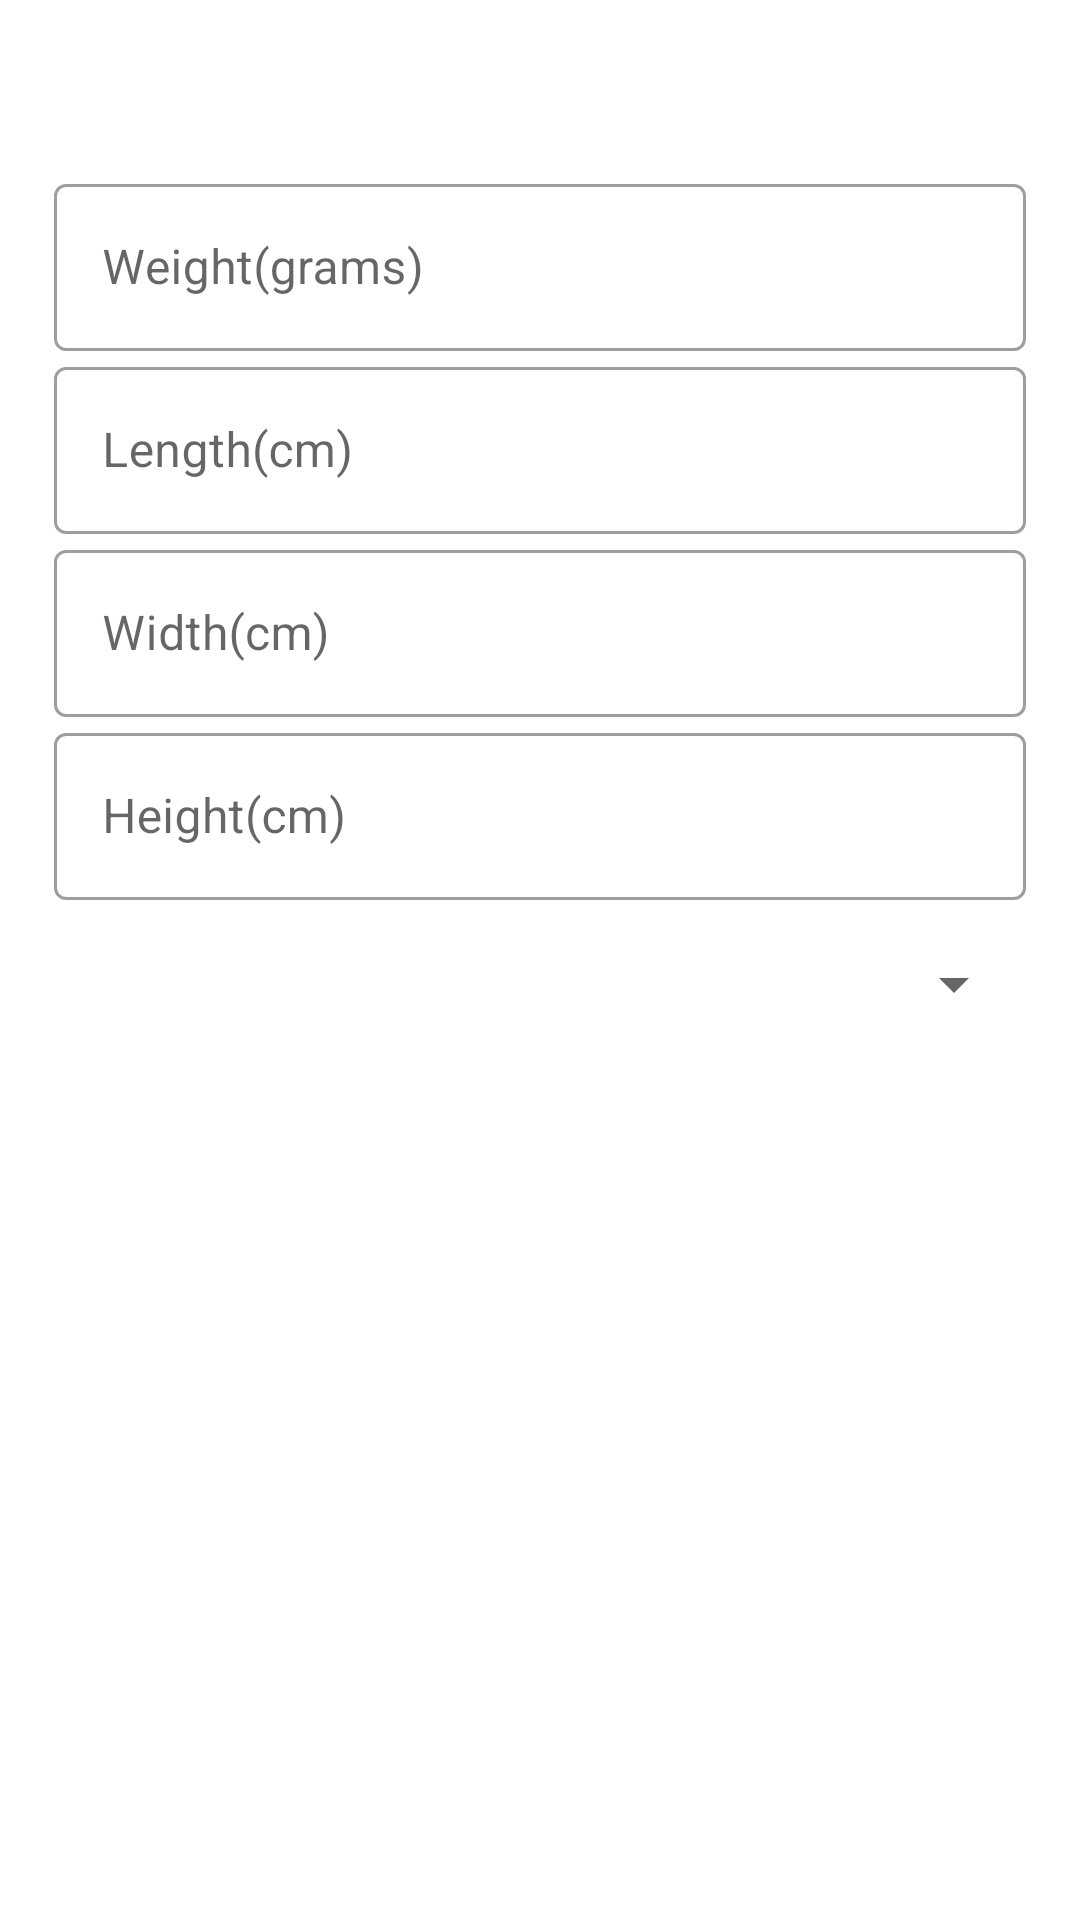

Android layout source for this screen:
<!-- AndroidManifest.xml: application theme Theme.HBSYNC -->
<!-- res/layout/activity_shipping_info.xml -->
<?xml version="1.0" encoding="utf-8"?>
<androidx.constraintlayout.widget.ConstraintLayout xmlns:android="http://schemas.android.com/apk/res/android"
    xmlns:app="http://schemas.android.com/apk/res-auto"
    xmlns:tools="http://schemas.android.com/tools"
    android:id="@+id/main"
    android:layout_width="match_parent"
    android:layout_height="match_parent"
    tools:context=".Activities.ShippingInfo">
    <include
        android:id="@+id/shipping_info_toolbar"
        layout="@layout/toolbar"
        android:layout_width="match_parent"
        android:layout_height="?attr/actionBarSize" />
    <com.google.android.material.textfield.TextInputLayout
        android:id="@+id/weight_input_outer"
        style="@style/Widget.MaterialComponents.TextInputLayout.OutlinedBox"
        android:layout_width="0dp"
        android:layout_height="wrap_content"
        android:hint="Weight(grams)"
        app:layout_constraintEnd_toStartOf="@id/guideline_right95"
        app:layout_constraintStart_toStartOf="@id/guideline_left5"
        app:layout_constraintTop_toBottomOf="@id/shipping_info_toolbar">

        <com.google.android.material.textfield.TextInputEditText
            android:id="@+id/weight_input_inner"
            android:layout_width="match_parent"
            android:inputType="number"
            android:layout_height="wrap_content" />
    </com.google.android.material.textfield.TextInputLayout>
    <com.google.android.material.textfield.TextInputLayout
        android:id="@+id/length_input_outer"
        style="@style/Widget.MaterialComponents.TextInputLayout.OutlinedBox"
        android:layout_width="0dp"
        android:layout_height="wrap_content"
        android:hint="Length(cm)"
        app:layout_constraintEnd_toStartOf="@id/guideline_right95"
        app:layout_constraintStart_toStartOf="@id/guideline_left5"
        app:layout_constraintTop_toBottomOf="@id/weight_input_outer">

        <com.google.android.material.textfield.TextInputEditText
            android:id="@+id/length_input_inner"
            android:layout_width="match_parent"
            android:inputType="number"
            android:layout_height="wrap_content" />
    </com.google.android.material.textfield.TextInputLayout>
    <com.google.android.material.textfield.TextInputLayout
        android:id="@+id/width_input_outer"
        style="@style/Widget.MaterialComponents.TextInputLayout.OutlinedBox"
        android:layout_width="0dp"
        android:layout_height="wrap_content"
        android:hint="Width(cm)"
        app:layout_constraintEnd_toStartOf="@id/guideline_right95"
        app:layout_constraintStart_toStartOf="@id/guideline_left5"
        app:layout_constraintTop_toBottomOf="@id/length_input_outer">

        <com.google.android.material.textfield.TextInputEditText
            android:id="@+id/width_input_inner"
            android:layout_width="match_parent"
            android:inputType="number"
            android:layout_height="wrap_content" />
    </com.google.android.material.textfield.TextInputLayout>
    <com.google.android.material.textfield.TextInputLayout
        android:id="@+id/height_input_outer"
        style="@style/Widget.MaterialComponents.TextInputLayout.OutlinedBox"
        android:layout_width="0dp"
        android:layout_height="wrap_content"
        android:hint="Height(cm)"
        app:layout_constraintEnd_toStartOf="@id/guideline_right95"
        app:layout_constraintStart_toStartOf="@id/guideline_left5"
        app:layout_constraintTop_toBottomOf="@id/width_input_outer">

        <com.google.android.material.textfield.TextInputEditText
            android:id="@+id/height_input_inner"
            android:layout_width="match_parent"
            android:inputType="number"
            android:layout_height="wrap_content" />
    </com.google.android.material.textfield.TextInputLayout>
    <com.google.android.material.textfield.TextInputLayout
        android:id="@+id/regular_price_input_outer"
        style="@style/Widget.MaterialComponents.TextInputLayout.OutlinedBox"
        android:layout_width="0dp"
        android:layout_height="wrap_content"
        android:hint="Shipping Class"
        app:layout_constraintEnd_toStartOf="@id/guideline_right95"
        app:layout_constraintStart_toStartOf="@id/guideline_left5"
        app:layout_constraintTop_toBottomOf="@id/height_input_outer">

        <androidx.appcompat.widget.AppCompatSpinner
            android:id="@+id/shipping_class_spinner"
            android:layout_width="match_parent"
            android:inputType="number"
            android:layout_height="?attr/actionBarSize" />
    </com.google.android.material.textfield.TextInputLayout>

    <androidx.constraintlayout.widget.Guideline
        android:id="@+id/guideline_left5"
        android:layout_width="wrap_content"
        android:layout_height="wrap_content"
        android:orientation="vertical"
        app:layout_constraintGuide_percent="@dimen/left_vertical_guideline" />

    <androidx.constraintlayout.widget.Guideline
        android:id="@+id/guideline_right95"
        android:layout_width="wrap_content"
        android:layout_height="wrap_content"
        android:orientation="vertical"
        app:layout_constraintGuide_percent="@dimen/right_vertical_guideline" />

    <androidx.constraintlayout.widget.Guideline
        android:id="@+id/guideline_left20"
        android:layout_width="wrap_content"
        android:layout_height="wrap_content"
        android:orientation="vertical"
        app:layout_constraintGuide_percent="@dimen/left_20" />

    <androidx.constraintlayout.widget.Guideline
        android:id="@+id/guideline_left10"
        android:layout_width="wrap_content"
        android:layout_height="wrap_content"
        android:orientation="vertical"
        app:layout_constraintGuide_percent="@dimen/left_10" />

</androidx.constraintlayout.widget.ConstraintLayout>
<!-- res/layout/toolbar.xml (included above) -->
<?xml version="1.0" encoding="utf-8"?>
<com.google.android.material.appbar.AppBarLayout
    xmlns:android="http://schemas.android.com/apk/res/android"
    xmlns:app="http://schemas.android.com/apk/res-auto"
    android:layout_width="match_parent"
    android:layout_height="wrap_content"
    app:layout_constraintEnd_toEndOf="parent"
    app:layout_constraintStart_toStartOf="parent"
    app:layout_constraintTop_toTopOf="parent">

    <androidx.appcompat.widget.Toolbar
        android:id="@+id/toolbar_simple"
        android:layout_width="match_parent"
        android:layout_height="?attr/actionBarSize"
        android:background="@color/white"
        android:theme="@style/ToolbarStyle">

        <TextView
            android:id="@+id/toolbar_text"
            android:layout_width="wrap_content"
            android:layout_height="wrap_content" />

    </androidx.appcompat.widget.Toolbar>
</com.google.android.material.appbar.AppBarLayout>
<!-- resources referenced by this layout -->
<resources>
  <color name="white">#FFFFFF</color>
  <dimen name="left_10">.10</dimen>
  <dimen name="left_20">.20</dimen>
  <dimen name="left_vertical_guideline">.05</dimen>
  <dimen name="right_vertical_guideline">.95</dimen>
  <style name="ToolbarStyle" parent="Base.Theme.HBSYNC">
          <item name="android:textSize">16sp</item>
          <item name="android:textColor">@color/colorPrimary</item>
      </style>
  <style name="Theme.HBSYNC" parent="Base.Theme.HBSYNC" />
  <style name="Base.Theme.HBSYNC" parent="Theme.MaterialComponents.Light.NoActionBar">
          
          <item name="colorPrimary">@color/blue</item>
          <item name="colorPrimaryVariant">#3F51B5</item>
          <item name="colorOnPrimary">@color/Coral</item>
          
          <item name="colorSecondary">@color/skyblue</item>
          <item name="colorSecondaryVariant">@color/Teal</item>
          <item name="colorOnSecondary">@color/black</item>
  
          
          <item name="android:statusBarColor">@color/lightblue</item>
          <item name="android:windowLightStatusBar">true</item>
  
          
      </style>
  <color name="colorPrimary">#262261</color>
  <color name="blue">#0000FF</color>
  <color name="Coral">#FF7F50</color>
  <color name="skyblue">#87CEEB</color>
  <color name="Teal">#008080</color>
  <color name="black">#000000</color>
  <color name="lightblue">#ADD8E6</color>
</resources>
